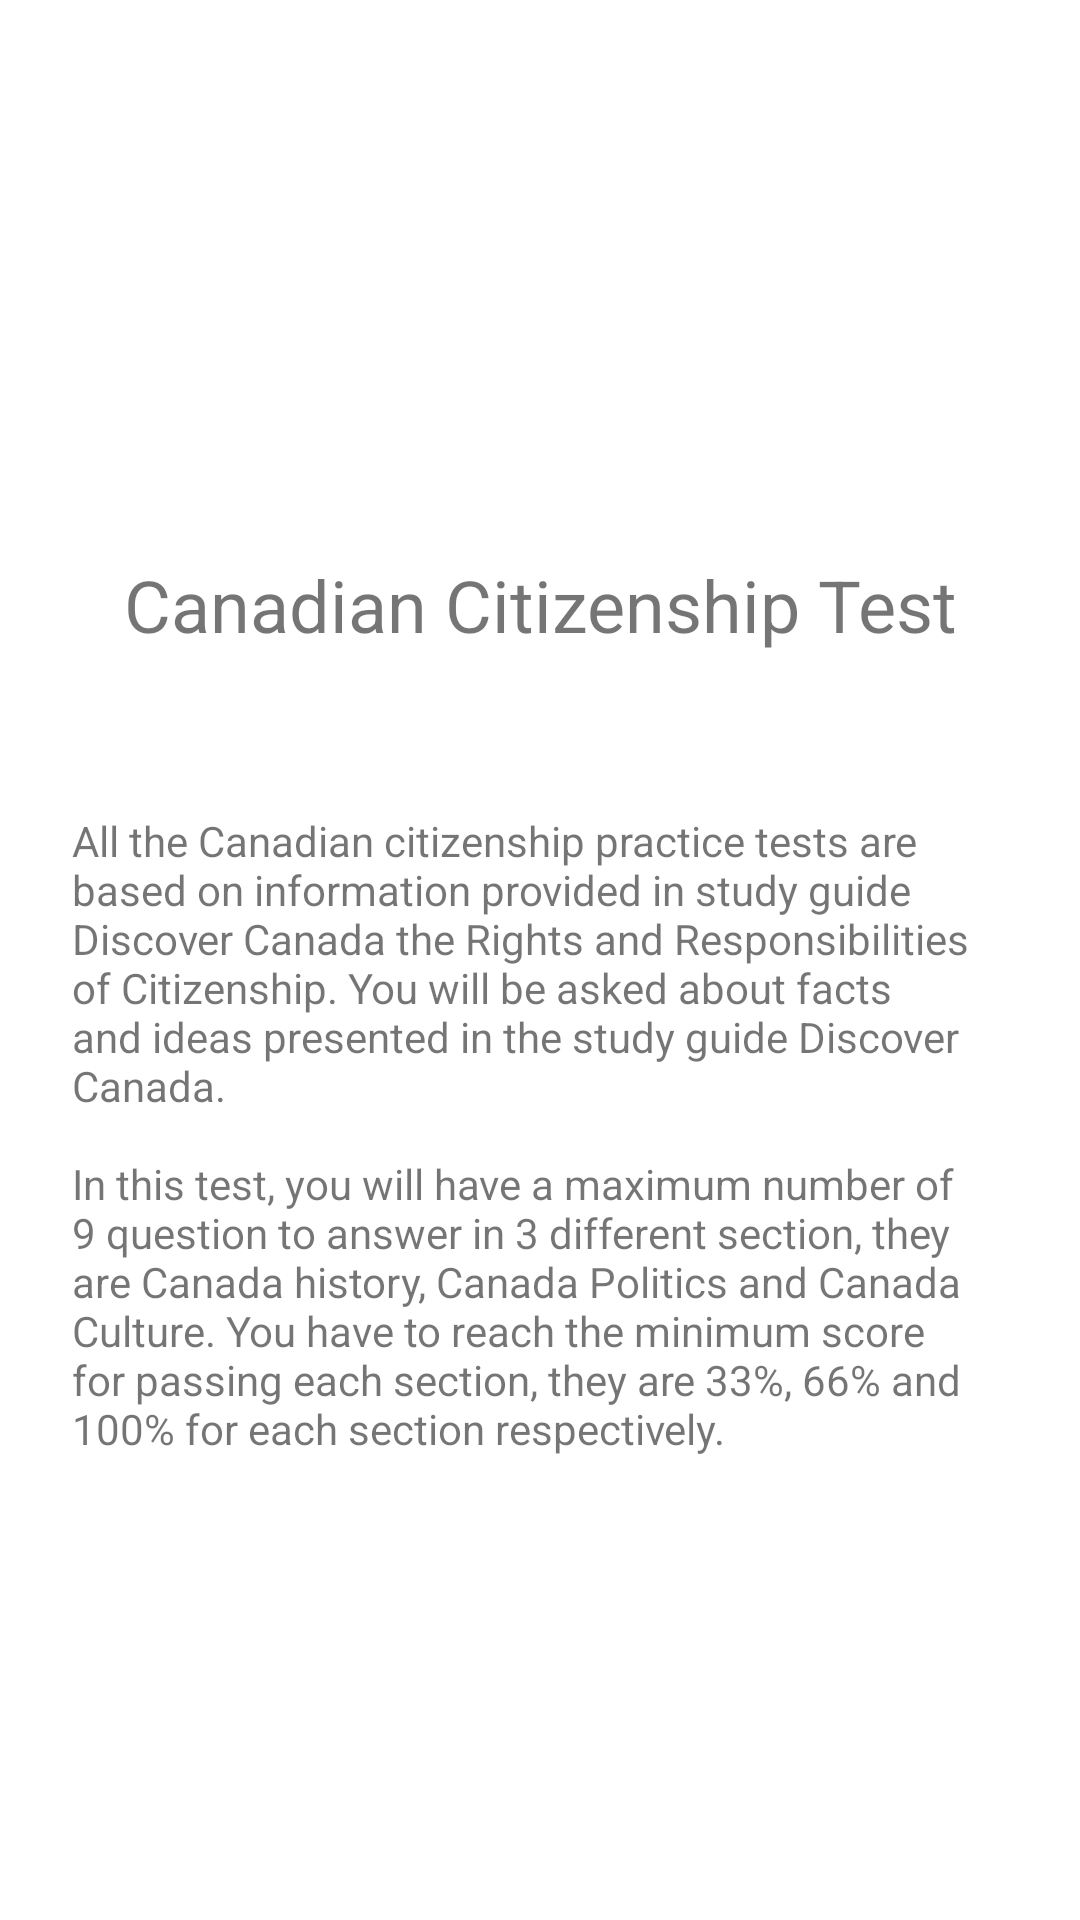

Android layout source for this screen:
<!-- AndroidManifest.xml: application theme Theme.CanadaImmgQuizer -->
<!-- res/layout/activity_main.xml -->
<?xml version="1.0" encoding="utf-8"?>
<androidx.constraintlayout.widget.ConstraintLayout xmlns:android="http://schemas.android.com/apk/res/android"
    xmlns:app="http://schemas.android.com/apk/res-auto"
    xmlns:tools="http://schemas.android.com/tools"
    android:layout_width="match_parent"
    android:layout_height="match_parent"
    tools:context=".MainActivity">

    <ImageView
        android:layout_width="80dp"
        android:layout_height="80dp"
        android:id="@+id/img"
        android:src="@drawable/ic_leaf"
        app:layout_constraintBottom_toTopOf="@+id/textView"
        app:layout_constraintEnd_toEndOf="parent"
        app:layout_constraintStart_toStartOf="parent"
        app:layout_constraintTop_toTopOf="parent" />

    <TextView
        android:id="@+id/textView"
        android:layout_width="wrap_content"
        android:layout_height="wrap_content"
        android:text="@string/canadian_citizenship_test"
        android:textSize="24sp"
        app:layout_constraintBottom_toTopOf="@+id/text1"
        app:layout_constraintEnd_toEndOf="parent"
        app:layout_constraintStart_toStartOf="parent"
        app:layout_constraintTop_toBottomOf="@+id/img" />


    <TextView
        android:id="@+id/text1"
        android:layout_width="fill_parent"
        android:layout_height="wrap_content"
        android:layout_marginHorizontal="24dp"
        android:text=
            "@string/desctext1"
        android:textSize="14sp"
        app:layout_constraintBottom_toTopOf="@+id/btn_startTest"
        app:layout_constraintEnd_toEndOf="parent"
        app:layout_constraintStart_toStartOf="parent"
        app:layout_constraintTop_toBottomOf="@+id/textView" />


    <Button
        android:id="@+id/btn_startTest"
        android:layout_width="wrap_content"
        android:layout_height="wrap_content"
        android:text="@string/start_test"
        android:background="@color/TerraCotta_2"
        android:textColor="@color/white"
        android:padding="15dp"
        app:layout_constraintBottom_toBottomOf="parent"
        app:layout_constraintEnd_toEndOf="parent"
        app:layout_constraintStart_toStartOf="parent"
        app:layout_constraintTop_toBottomOf="@id/text1" />


</androidx.constraintlayout.widget.ConstraintLayout>
<!-- resources referenced by this layout -->
<resources>
  <string name="canadian_citizenship_test">Canadian Citizenship Test</string>
  <string name="desctext1">All the Canadian citizenship practice tests are based on information provided in study guide Discover Canada the Rights and Responsibilities of Citizenship. You will be asked about facts and ideas presented in the study guide Discover Canada.\n\nIn this test, you will have a maximum number of 9 question to answer in 3 different section, they are Canada history, Canada Politics and Canada Culture. You have to reach the minimum score for passing each section, they are 33%, 66% and 100% for each section respectively.</string>
  <string name="start_test">Start Test</string>
  <style name="Theme.CanadaImmgQuizer" parent="Theme.MaterialComponents.DayNight.DarkActionBar">
          
          <item name="colorPrimary">@color/TerraCotta_2</item>
          <item name="colorPrimaryVariant">@color/ChampagnePink_3</item>
          <item name="colorOnPrimary">@color/white</item>
          
          <item name="colorSecondary">@color/teal_200</item>
          <item name="colorSecondaryVariant">@color/teal_700</item>
          <item name="colorOnSecondary">@color/black</item>
          
          <item name="android:statusBarColor">?attr/colorPrimaryVariant</item>
          
          <item name="android:windowBackground">@color/EggShell_1</item>
      </style>
  <!-- not gathered from this repository: default colours our renderer supplied (Android Studio template values) -->
  <color name="teal_200">#FF03DAC5</color>
  <color name="teal_700">#FF018786</color>
  <color name="black">#FF000000</color>
  <color name="white">#FFFFFFFF</color>
</resources>
